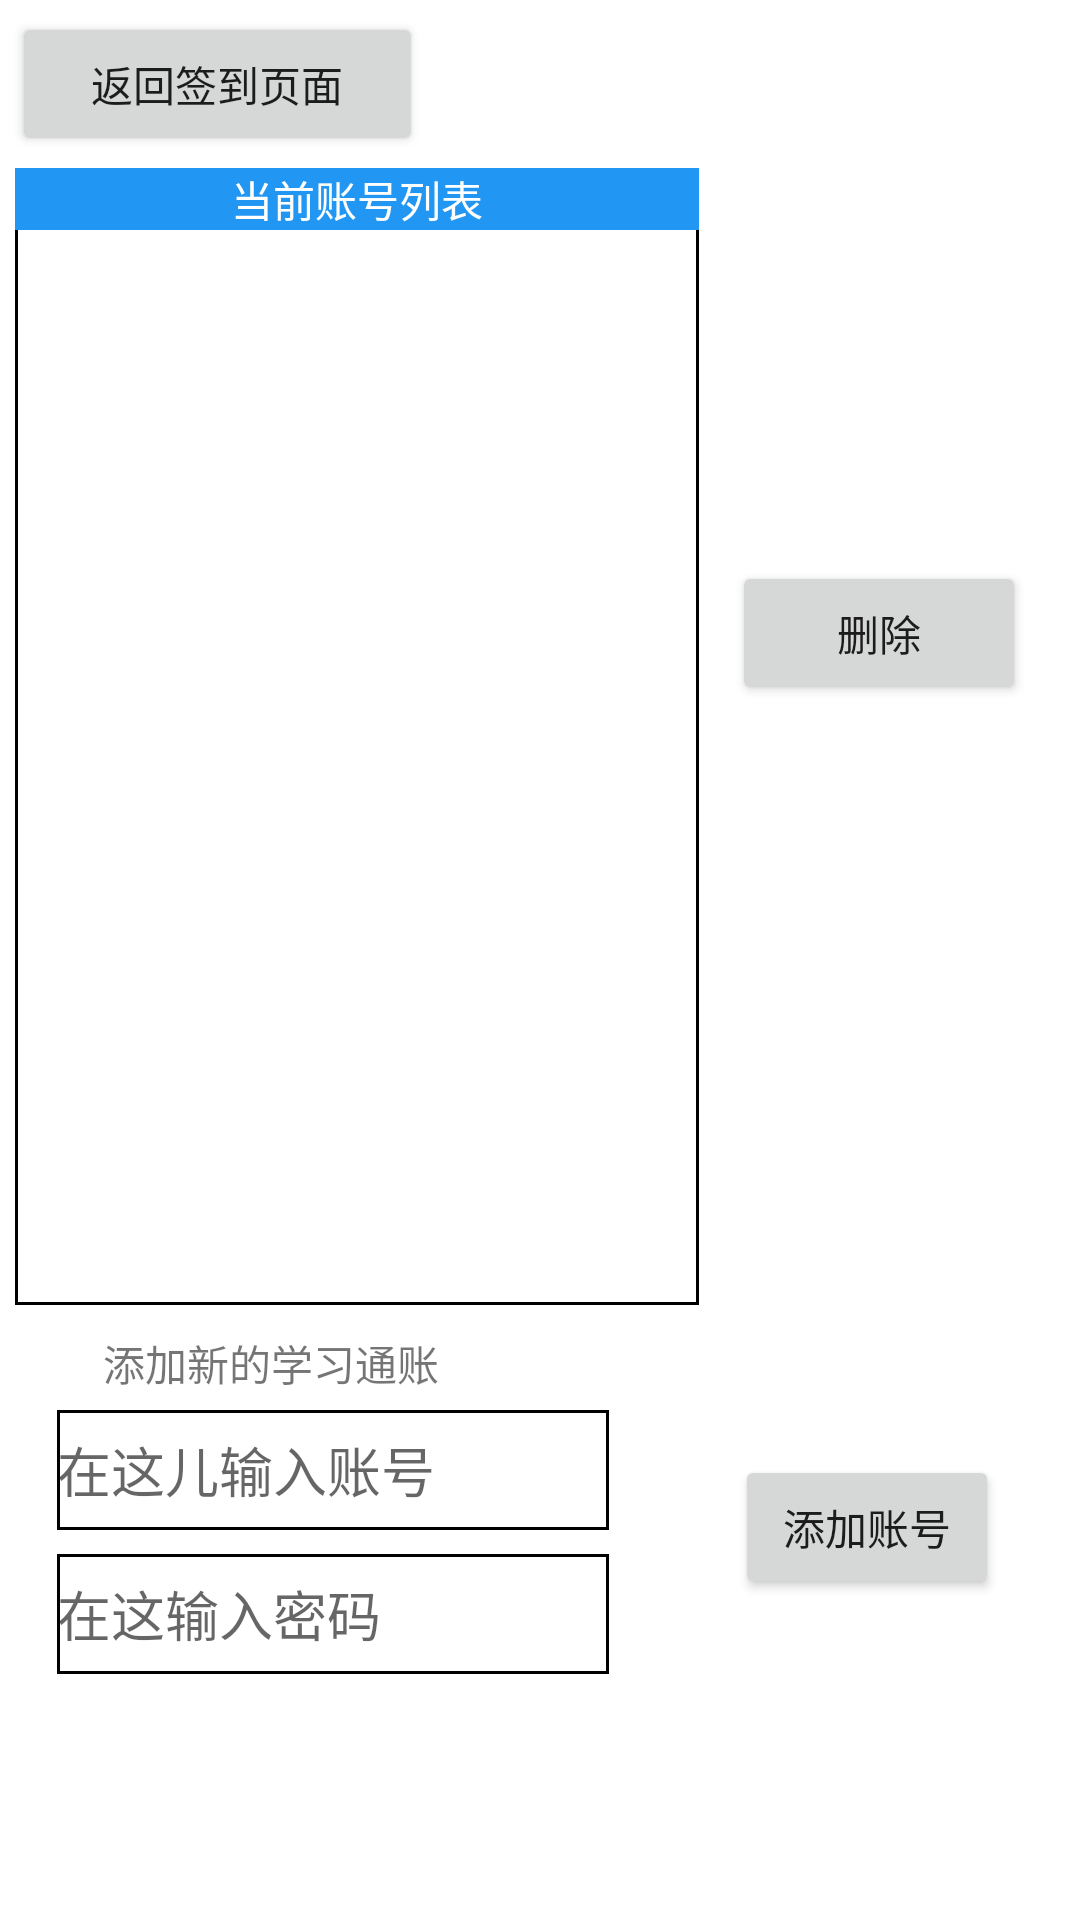

Android layout source for this screen:
<!-- AndroidManifest.xml: application theme Theme.超星学习通签到 -->
<!-- res/layout/activity_account.xml -->
<?xml version="1.0" encoding="utf-8"?>
<RelativeLayout xmlns:android="http://schemas.android.com/apk/res/android"
    xmlns:app="http://schemas.android.com/apk/res-auto"
    xmlns:tools="http://schemas.android.com/tools"
    android:layout_width="match_parent"
    android:layout_height="match_parent"
    tools:context=".AccountActivity">

    <Button
        android:id="@+id/button_back"
        android:layout_width="209dp"
        android:layout_height="wrap_content"

        android:layout_alignParentStart="true"

        android:layout_alignParentLeft="true"
        android:layout_alignParentTop="true"
        android:layout_alignParentEnd="true"
        android:layout_alignParentRight="true"
        android:layout_marginStart="4dp"
        android:layout_marginLeft="4dp"
        android:layout_marginTop="4dp"
        android:layout_marginEnd="219dp"
        android:layout_marginRight="219dp"
        android:text="返回签到页面" />

    <Button
        android:id="@+id/button2"
        android:layout_width="wrap_content"
        android:layout_height="wrap_content"

        android:layout_alignParentTop="true"
        android:layout_alignParentEnd="true"
        android:layout_alignParentRight="true"
        android:layout_marginTop="485dp"
        android:layout_marginEnd="27dp"
        android:layout_marginRight="27dp"
        android:text="添加账号" />

    <EditText
        android:id="@+id/editText_account"
        android:layout_width="256dp"
        android:layout_height="40dp"
        android:layout_alignParentStart="true"
        android:layout_alignParentLeft="true"
        android:layout_alignParentTop="true"
        android:layout_alignParentEnd="true"
        android:layout_alignParentRight="true"
        android:layout_marginStart="19dp"
        android:layout_marginLeft="19dp"
        android:layout_marginTop="470dp"
        android:layout_marginEnd="157dp"
        android:layout_marginRight="157dp"
        android:background="@drawable/border"
        android:ems="10"
        android:hint="在这儿输入账号"
        android:inputType="textPersonName" />

    <EditText
        android:id="@+id/editText_password"
        android:layout_width="256dp"
        android:layout_height="40dp"
        android:layout_alignParentStart="true"
        android:layout_alignParentLeft="true"
        android:layout_alignParentTop="true"
        android:layout_alignParentEnd="true"
        android:layout_alignParentRight="true"
        android:layout_marginStart="19dp"
        android:layout_marginLeft="19dp"
        android:layout_marginTop="518dp"
        android:layout_marginEnd="157dp"
        android:layout_marginRight="157dp"
        android:background="@drawable/border"
        android:ems="10"
        android:hint="在这输入密码"
        android:inputType="textPassword" />

    <TextView
        android:id="@+id/textView4"
        android:layout_width="185dp"
        android:layout_height="18dp"
        android:layout_alignParentStart="true"
        android:layout_alignParentLeft="true"
        android:layout_alignParentTop="true"
        android:layout_alignParentEnd="true"
        android:layout_alignParentRight="true"
        android:layout_marginStart="34dp"
        android:layout_marginLeft="34dp"
        android:layout_marginTop="444dp"
        android:layout_marginEnd="213dp"
        android:layout_marginRight="213dp"
        android:gravity="center_horizontal"
        android:text="添加新的学习通账号" />

    <ListView
        android:id="@+id/list1"
        android:layout_width="300dp"
        android:layout_height="360dp"
        android:layout_alignParentStart="true"
        android:layout_alignParentLeft="true"
        android:layout_alignParentTop="true"
        android:layout_alignParentEnd="true"
        android:layout_alignParentRight="true"
        android:layout_marginStart="5dp"
        android:layout_marginLeft="5dp"
        android:layout_marginTop="75dp"
        android:layout_marginEnd="127dp"
        android:layout_marginRight="127dp"
        android:background="@drawable/border">

    </ListView>

    <TextView
        android:id="@+id/textView3"
        android:layout_width="300dp"
        android:layout_height="wrap_content"
        android:layout_alignParentStart="true"
        android:layout_alignParentLeft="true"
        android:layout_alignParentTop="true"
        android:layout_alignParentEnd="true"
        android:layout_alignParentRight="true"
        android:layout_marginStart="5dp"
        android:layout_marginLeft="5dp"
        android:layout_marginTop="56dp"
        android:layout_marginEnd="127dp"
        android:layout_marginRight="127dp"
        android:autoText="false"
        android:background="#2196F3"
        android:freezesText="true"
        android:gravity="center_horizontal"
        android:text="当前账号列表"
        android:textColor="#FFFFFF" />

    <Button
        android:id="@+id/button3"
        android:layout_width="98dp"
        android:layout_height="48dp"
        android:layout_alignParentTop="true"
        android:layout_alignParentEnd="true"
        android:layout_alignParentRight="true"
        android:layout_marginTop="187dp"
        android:layout_marginEnd="18dp"
        android:layout_marginRight="18dp"
        android:text="删除" />

    <TextView
        android:id="@+id/textView"
        android:layout_width="103dp"
        android:layout_height="73dp"

        android:layout_alignParentTop="true"

        android:layout_alignParentEnd="true"
        android:layout_alignParentRight="true"
        android:layout_marginTop="56dp"
        android:layout_marginEnd="13dp"
        android:layout_marginRight="13dp"
        android:gravity="top|left"
        android:inputType="textMultiLine" />

</RelativeLayout>
<!-- resources referenced by this layout -->
<resources>
  <!-- drawable border (drawable) -->
  <?xml version="1.0" encoding="UTF-8"?>
  <shape xmlns:android="http://schemas.android.com/apk/res/android" android:shape="rectangle">
      <stroke android:width="1dp" android:color="#FF000000" />
  </shape>
  <style name="Theme.超星学习通签到" parent="Theme.MaterialComponents.DayNight.DarkActionBar">
          
          <item name="colorPrimary">@color/purple_500</item>
          <item name="colorPrimaryVariant">@color/purple_700</item>
          <item name="colorOnPrimary">@color/white</item>
          
          <item name="colorSecondary">@color/teal_200</item>
          <item name="colorSecondaryVariant">@color/teal_700</item>
          <item name="colorOnSecondary">@color/black</item>
          
          <item name="android:statusBarColor" tools:targetApi="l">?attr/colorPrimaryVariant</item>
          
      </style>
  <!-- not gathered from this repository: default colours our renderer supplied (Android Studio template values) -->
  <color name="purple_500">#FF6200EE</color>
  <color name="purple_700">#FF3700B3</color>
  <color name="teal_200">#FF03DAC5</color>
  <color name="teal_700">#FF018786</color>
  <color name="black">#FF000000</color>
  <color name="white">#FFFFFFFF</color>
</resources>
